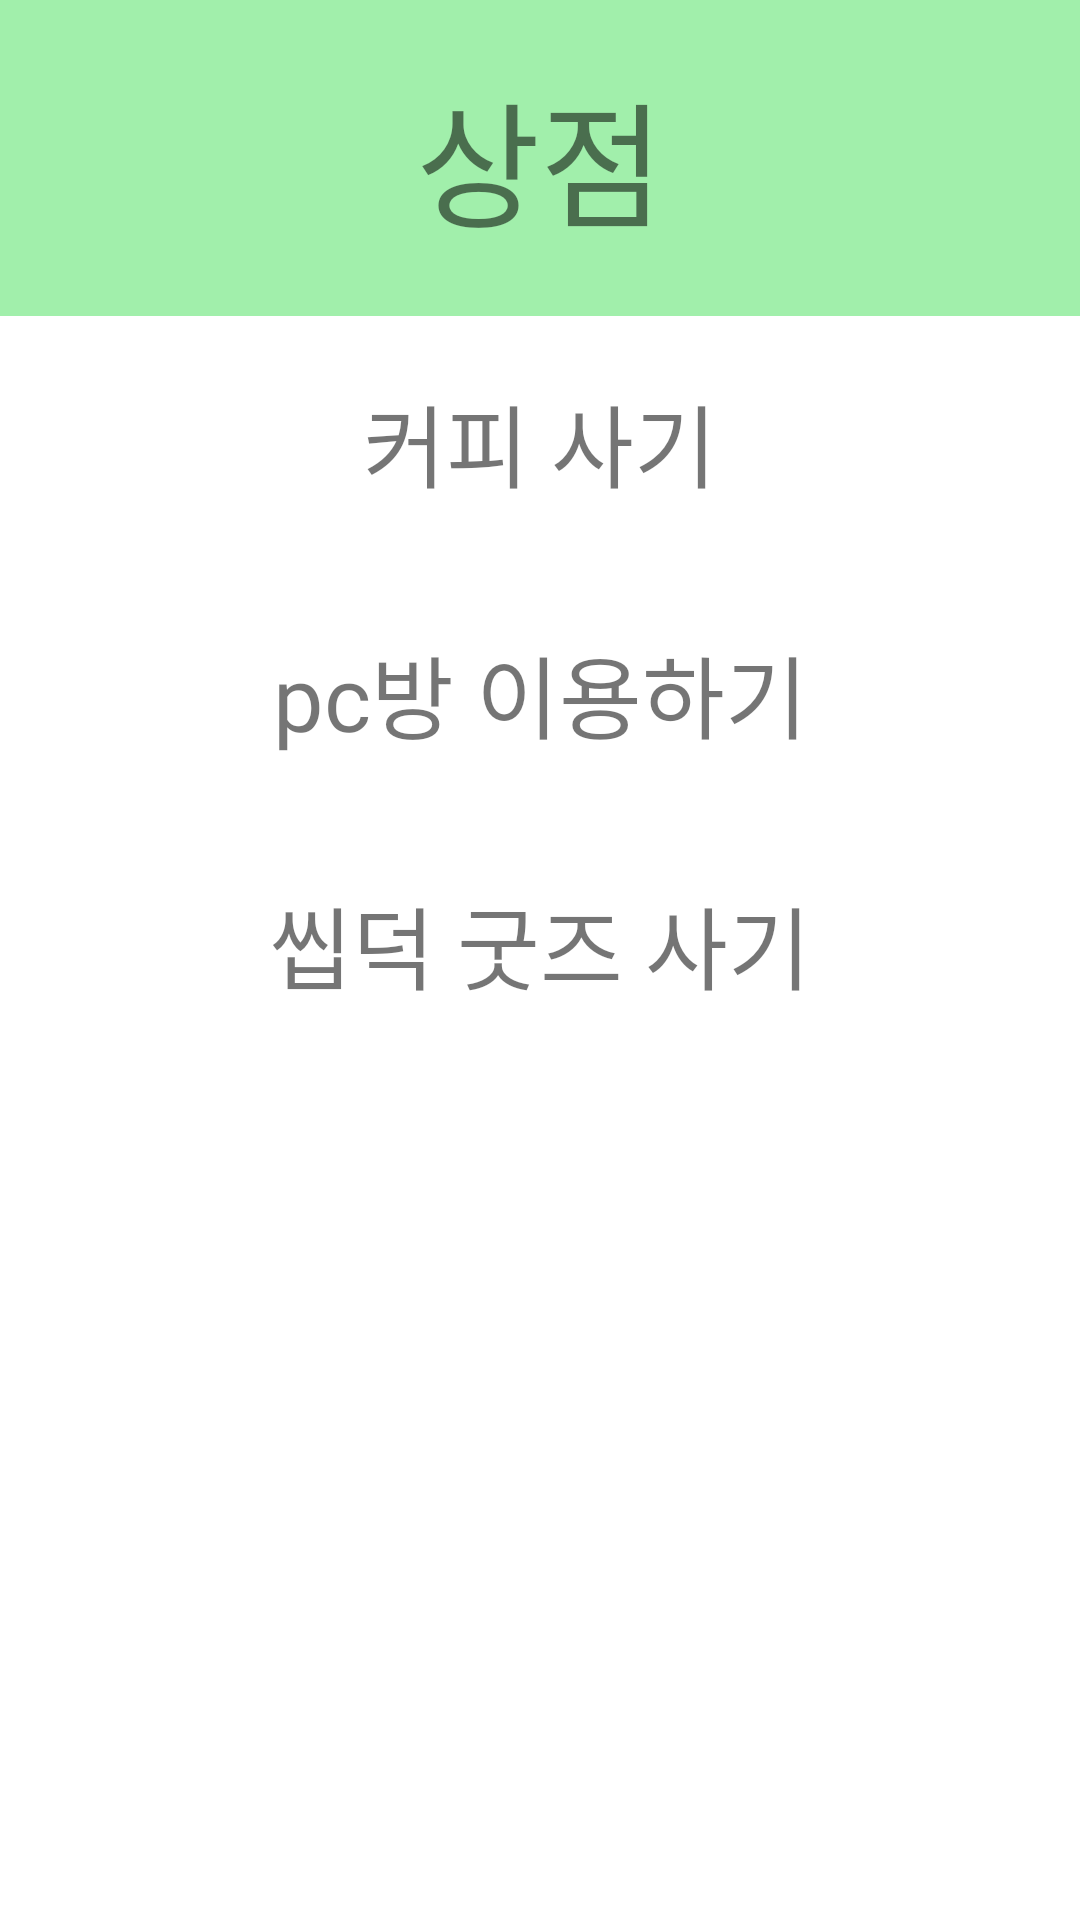

This screen was rendered from an Android layout file. Write that file and the resources it references.
<!-- AndroidManifest.xml: application theme Theme.ProgamerMaker -->
<!-- res/layout/dialog_shop.xml -->
<?xml version="1.0" encoding="utf-8"?>
<LinearLayout xmlns:android="http://schemas.android.com/apk/res/android"
    android:layout_width="match_parent"
    android:layout_height="match_parent"
    android:orientation="vertical">

        <TextView
            android:layout_width="match_parent"
            android:layout_height="wrap_content"
            android:padding="20dp"
            android:text="상점"
            android:fontFamily="@font/bold"
            android:textSize="@dimen/title"
            android:gravity="center"
            android:background="#A1EFAB"/>


    <LinearLayout
        android:layout_width="match_parent"
        android:layout_height="wrap_content"
        android:orientation="vertical">
        
        <FrameLayout
            android:layout_width="match_parent"
            android:layout_height="wrap_content"
            android:layout_weight="1">
            <TextView
                android:layout_width="match_parent"
                android:layout_height="wrap_content"
                android:layout_weight="1"
                android:text="커피 사기"
                android:textSize="@dimen/select"
                android:layout_margin="20dp"
                android:gravity="center"
                android:fontFamily="@font/medium"/>
        </FrameLayout>


        <FrameLayout
            android:layout_width="match_parent"
            android:layout_height="wrap_content"
            android:layout_weight="1">

        <TextView
            android:layout_width="match_parent"
            android:layout_height="wrap_content"
            android:layout_weight="1"
            android:text="pc방 이용하기"
            android:textSize="@dimen/select"
            android:layout_margin="20dp"
            android:gravity="center"
            android:fontFamily="@font/medium"/>
        </FrameLayout>
        <FrameLayout
            android:layout_width="match_parent"
            android:layout_height="wrap_content"
            android:layout_weight="1">

            <TextView
                android:layout_width="match_parent"
                android:layout_height="wrap_content"
                android:layout_weight="1"
                android:text="씹덕 굿즈 사기"
                android:textSize="@dimen/select"
                android:layout_margin="20dp"
                android:gravity="center"
                android:fontFamily="@font/medium"/>
        </FrameLayout>

    </LinearLayout>

</LinearLayout>
<!-- resources referenced by this layout -->
<resources>
  <dimen name="select">30dp</dimen>
  <dimen name="title">45dp</dimen>
  <style name="Theme.ProgamerMaker" parent="Theme.MaterialComponents.DayNight.DarkActionBar">
          
          <item name="colorPrimary">@color/purple_500</item>
          <item name="colorPrimaryVariant">@color/purple_700</item>
          <item name="colorOnPrimary">@color/white</item>
          
          <item name="colorSecondary">@color/teal_200</item>
          <item name="colorSecondaryVariant">@color/teal_700</item>
          <item name="colorOnSecondary">@color/black</item>
          
          <item name="android:statusBarColor" tools:targetApi="l">?attr/colorPrimaryVariant</item>
          
          <item name="windowNoTitle">true</item>
      </style>
  <!-- not gathered from this repository: default colours our renderer supplied (Android Studio template values) -->
  <color name="purple_500">#FF6200EE</color>
  <color name="purple_700">#FF3700B3</color>
  <color name="teal_200">#FF03DAC5</color>
  <color name="teal_700">#FF018786</color>
  <color name="black">#FF000000</color>
  <color name="white">#FFFFFFFF</color>
</resources>
